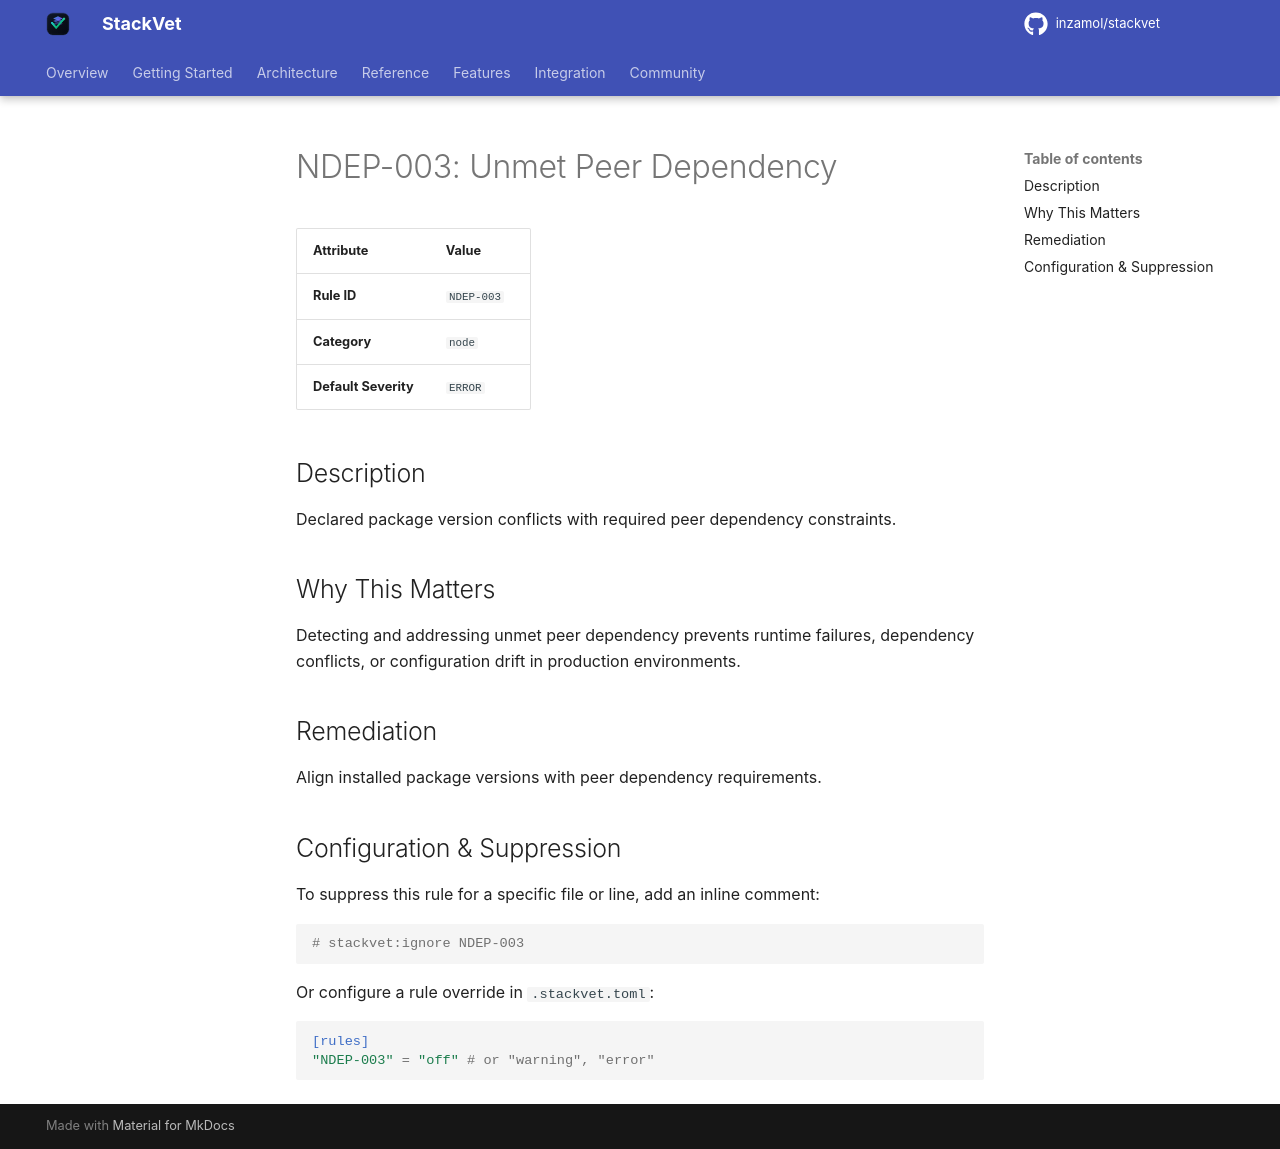

repository: inzamol/stackvet · page: rules/NDEP-003/index.html · generator: mkdocs

# NDEP-003: Unmet Peer Dependency

| Attribute | Value |
|-----------|-------|
| **Rule ID** | `NDEP-003` |
| **Category** | `node` |
| **Default Severity** | `ERROR` |

## Description
Declared package version conflicts with required peer dependency constraints.

## Why This Matters
Detecting and addressing unmet peer dependency prevents runtime failures, dependency conflicts, or configuration drift in production environments.

## Remediation
Align installed package versions with peer dependency requirements.

## Configuration & Suppression
To suppress this rule for a specific file or line, add an inline comment:

```python
# stackvet:ignore NDEP-003
```

Or configure a rule override in `.stackvet.toml`:

```toml
[rules]
"NDEP-003" = "off" # or "warning", "error"
```
